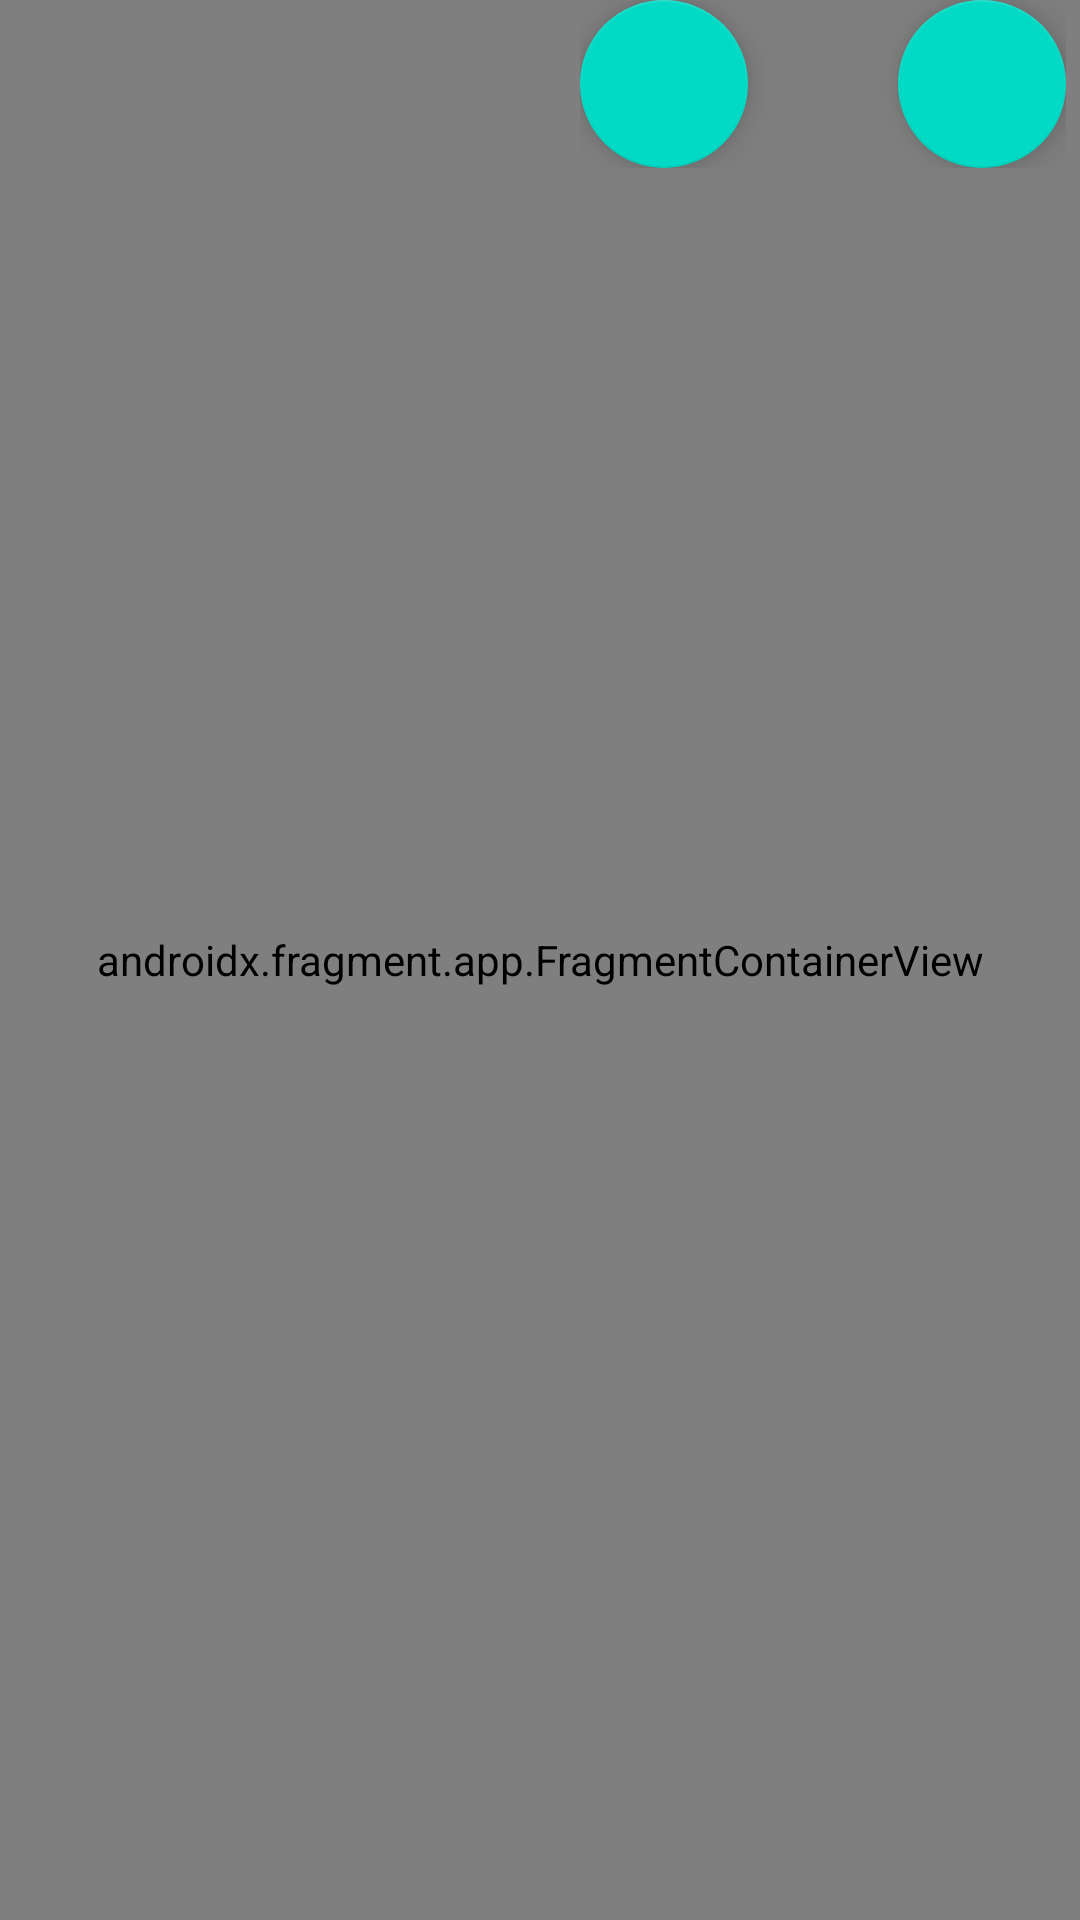

Layout XML and referenced resources for this Android screen:
<!-- AndroidManifest.xml: application theme Theme.Plusambiente -->
<!-- res/layout/activity_desecho.xml -->
<?xml version="1.0" encoding="utf-8"?>
<androidx.constraintlayout.widget.ConstraintLayout xmlns:android="http://schemas.android.com/apk/res/android"
    xmlns:app="http://schemas.android.com/apk/res-auto"
    xmlns:tools="http://schemas.android.com/tools"
    android:layout_width="match_parent"
    android:layout_height="match_parent"
    tools:context=".DesechoActivity">

    <androidx.fragment.app.FragmentContainerView
        android:id="@+id/fragmentDesechos"
        android:name="com.example.plusambiente.DesechosFragment"
        android:layout_width="0dp"
        android:layout_height="0dp"
        android:alwaysDrawnWithCache="false"
        app:layout_constraintBottom_toBottomOf="parent"
        app:layout_constraintEnd_toEndOf="parent"
        app:layout_constraintHorizontal_bias="0.0"
        app:layout_constraintStart_toStartOf="parent"
        app:layout_constraintTop_toTopOf="parent"
        app:layout_constraintVertical_bias="0.0"
        tools:ignore="MissingConstraints" />

    <LinearLayout
        android:id="@+id/linearLayout"
        android:layout_width="wrap_content"
        android:layout_height="wrap_content"
        android:layout_marginStart="200dp"
        android:layout_marginLeft="200dp"
        android:layout_marginEnd="10dp"
        android:layout_marginRight="10dp"
        app:layout_constraintEnd_toEndOf="parent"
        app:layout_constraintHorizontal_bias="0.564"
        app:layout_constraintStart_toStartOf="parent"
        tools:ignore="MissingConstraints"
        tools:layout_editor_absoluteY="44dp">

        <com.google.android.material.floatingactionbutton.FloatingActionButton
            android:id="@+id/btnRegresar"
            android:layout_width="74dp"
            android:layout_height="wrap_content"
            android:clickable="true"
            app:srcCompat="@drawable/ic_baseline_navigate_before_24"
            tools:ignore="MissingConstraints,VectorDrawableCompat"
            tools:layout_editor_absoluteX="319dp"
            tools:layout_editor_absoluteY="625dp" />

        <com.google.android.material.floatingactionbutton.FloatingActionButton
            android:id="@+id/btnGuardar"
            android:layout_width="wrap_content"
            android:layout_height="wrap_content"
            android:layout_marginStart="50dp"
            android:layout_marginLeft="50dp"
            android:clickable="true"
            app:layout_constraintBottom_toBottomOf="@+id/btnRegresar"
            app:layout_constraintEnd_toStartOf="@+id/btnRegresar"
            app:layout_constraintHorizontal_bias="0.546"
            app:layout_constraintStart_toStartOf="parent"
            app:layout_constraintTop_toTopOf="@+id/btnRegresar"
            app:layout_constraintVertical_bias="0.0"
            app:srcCompat="@drawable/ic_baseline_check_24"
            tools:ignore="MissingConstraints,VectorDrawableCompat" />
    </LinearLayout>


</androidx.constraintlayout.widget.ConstraintLayout>
<!-- resources referenced by this layout -->
<resources>
  <style name="Theme.Plusambiente" parent="Theme.MaterialComponents.DayNight.DarkActionBar">
          
          <item name="colorPrimary">@color/purple_500</item>
          <item name="colorPrimaryVariant">@color/purple_700</item>
          <item name="colorOnPrimary">@color/white</item>
          
          <item name="colorSecondary">@color/teal_200</item>
          <item name="colorSecondaryVariant">@color/teal_700</item>
          <item name="colorOnSecondary">@color/black</item>
          
          <item name="android:statusBarColor" tools:targetApi="l">?attr/colorPrimaryVariant</item>
          
      </style>
  <color name="purple_500">#2B6E3B</color>
  <color name="purple_700">#FF018786</color>
  <color name="white">#FFFFFFFF</color>
  <color name="teal_200">#FF03DAC5</color>
  <color name="teal_700">#FF018786</color>
  <color name="black">#FF000000</color>
</resources>
